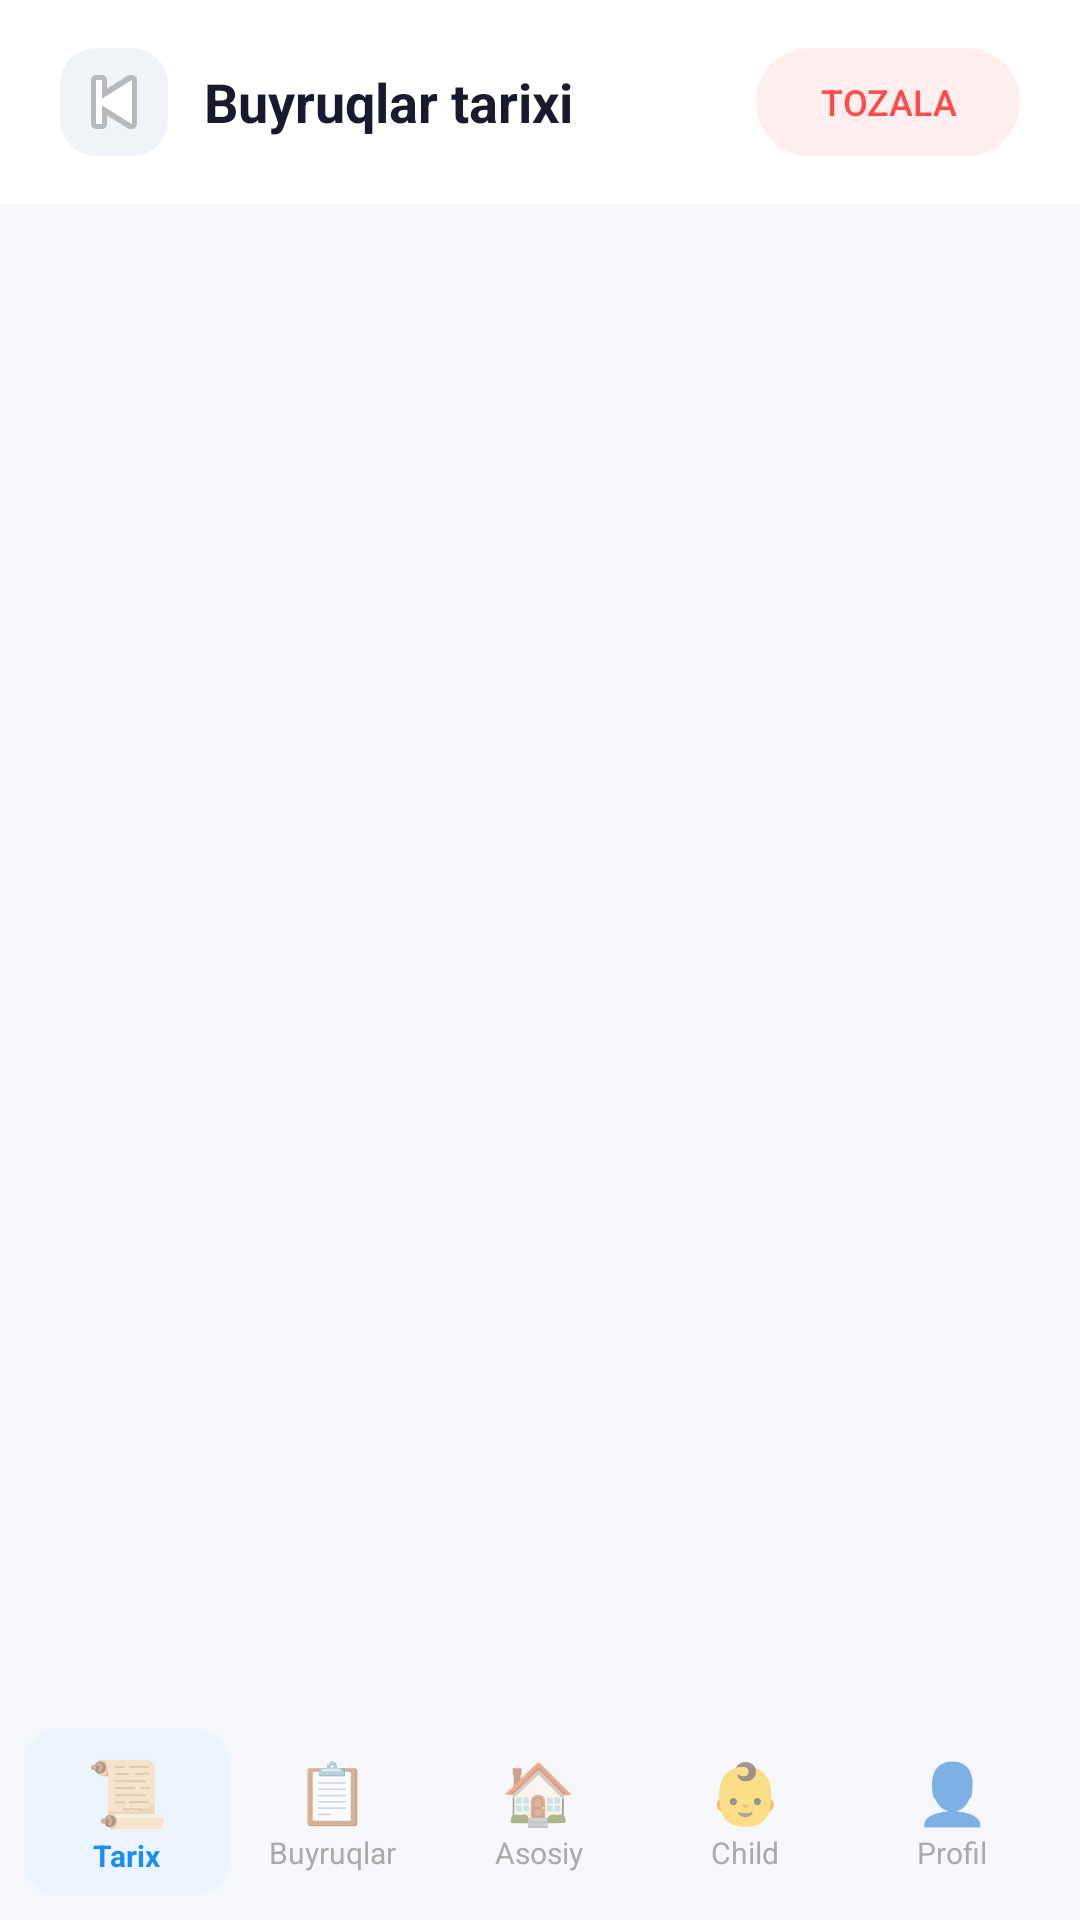

Here is an Android app screen rendered from its layout file. Give the layout XML and the strings, colors and styles it references.
<!-- AndroidManifest.xml: application theme Theme.RemoteControl -->
<!-- res/layout/activity_history.xml -->
<?xml version="1.0" encoding="utf-8"?>
<RelativeLayout xmlns:android="http://schemas.android.com/apk/res/android"
    android:layout_width="match_parent"
    android:layout_height="match_parent"
    android:background="#F5F7FA">

    <LinearLayout android:id="@+id/headerHistory"
        android:layout_width="match_parent" android:layout_height="wrap_content"
        android:orientation="horizontal" android:gravity="center_vertical"
        android:background="#FFFFFF"
        android:paddingHorizontal="20dp" android:paddingVertical="16dp">

        <ImageButton android:id="@+id/btnBackHistory"
            android:layout_width="36dp" android:layout_height="36dp"
            android:src="@android:drawable/ic_media_previous"
            android:background="@drawable/input_light" android:padding="8dp"/>

        <TextView android:layout_width="0dp" android:layout_height="wrap_content"
            android:layout_weight="1" android:text="Buyruqlar tarixi"
            android:textColor="#1A1A2E" android:textSize="18sp"
            android:textStyle="bold" android:layout_marginStart="12dp"/>

        <Button android:id="@+id/btnClearHistory"
            android:layout_width="wrap_content" android:layout_height="36dp"
            android:text="Tozala" android:background="@drawable/card_red_light"
            android:textColor="#FF4B4B" android:textSize="12sp"
            android:paddingHorizontal="12dp" android:stateListAnimator="@null"/>
    </LinearLayout>

    <LinearLayout
        android:id="@+id/bottomNavHistory"
        android:layout_width="match_parent"
        android:layout_height="72dp"
        android:layout_alignParentBottom="true"
        android:orientation="horizontal"
        android:background="@drawable/nav_bar_bg"
        android:gravity="center_vertical"
        android:paddingHorizontal="8dp">

        <LinearLayout android:id="@+id/navHistoryTab"
            android:layout_width="0dp" android:layout_height="56dp"
            android:layout_weight="1" android:orientation="vertical"
            android:gravity="center" android:background="@drawable/nav_item_selected">
            <TextView android:layout_width="wrap_content" android:layout_height="wrap_content"
                android:text="📜" android:textSize="22sp" android:gravity="center"/>
            <TextView android:layout_width="wrap_content" android:layout_height="wrap_content"
                android:text="Tarix" android:textColor="#1B8EF8" android:textSize="10sp" android:textStyle="bold"/>
        </LinearLayout>

        <LinearLayout android:id="@+id/navCommandsTab"
            android:layout_width="0dp" android:layout_height="48dp"
            android:layout_weight="1" android:orientation="vertical" android:gravity="center">
            <TextView android:layout_width="wrap_content" android:layout_height="wrap_content"
                android:text="📋" android:textSize="20sp" android:gravity="center"/>
            <TextView android:layout_width="wrap_content" android:layout_height="wrap_content"
                android:text="Buyruqlar" android:textColor="#AAAAAA" android:textSize="10sp"/>
        </LinearLayout>

        <LinearLayout android:id="@+id/navHomeTab"
            android:layout_width="0dp" android:layout_height="48dp"
            android:layout_weight="1" android:orientation="vertical" android:gravity="center">
            <TextView android:layout_width="wrap_content" android:layout_height="wrap_content"
                android:text="🏠" android:textSize="20sp" android:gravity="center"/>
            <TextView android:layout_width="wrap_content" android:layout_height="wrap_content"
                android:text="Asosiy" android:textColor="#AAAAAA" android:textSize="10sp"/>
        </LinearLayout>

        <LinearLayout android:id="@+id/navChildTab"
            android:layout_width="0dp" android:layout_height="48dp"
            android:layout_weight="1" android:orientation="vertical" android:gravity="center">
            <TextView android:layout_width="wrap_content" android:layout_height="wrap_content"
                android:text="👶" android:textSize="20sp" android:gravity="center"/>
            <TextView android:layout_width="wrap_content" android:layout_height="wrap_content"
                android:text="Child" android:textColor="#AAAAAA" android:textSize="10sp"/>
        </LinearLayout>

        <LinearLayout android:id="@+id/navProfileTab"
            android:layout_width="0dp" android:layout_height="48dp"
            android:layout_weight="1" android:orientation="vertical" android:gravity="center">
            <TextView android:layout_width="wrap_content" android:layout_height="wrap_content"
                android:text="👤" android:textSize="20sp" android:gravity="center"/>
            <TextView android:layout_width="wrap_content" android:layout_height="wrap_content"
                android:text="Profil" android:textColor="#AAAAAA" android:textSize="10sp"/>
        </LinearLayout>
    </LinearLayout>

    <TextView android:id="@+id/tvHistoryEmpty"
        android:layout_width="wrap_content" android:layout_height="wrap_content"
        android:layout_centerInParent="true"
        android:text="Hali buyruq kelmagan 📭"
        android:textColor="#AAAAAA" android:textSize="16sp" android:visibility="gone"/>

    <ListView android:id="@+id/lvHistory"
        android:layout_width="match_parent" android:layout_height="match_parent"
        android:layout_below="@id/headerHistory"
        android:layout_above="@id/bottomNavHistory"
        android:paddingHorizontal="16dp" android:paddingTop="8dp"
        android:paddingBottom="8dp" android:divider="@null"
        android:clipToPadding="false"/>
</RelativeLayout>
<!-- resources referenced by this layout -->
<resources>
  <!-- drawable card_red_light (drawable) -->
  <?xml version="1.0" encoding="utf-8"?>
  <shape xmlns:android="http://schemas.android.com/apk/res/android">
      <solid android:color="#FFEEEE"/>
      <corners android:radius="20dp"/>
  </shape>
  <!-- drawable input_light (drawable) -->
  <?xml version="1.0" encoding="utf-8"?>
  <shape xmlns:android="http://schemas.android.com/apk/res/android">
      <solid android:color="#F0F4F8"/>
      <corners android:radius="12dp"/>
  </shape>
  <!-- drawable nav_item_selected (drawable) -->
  <?xml version="1.0" encoding="utf-8"?>
  <shape xmlns:android="http://schemas.android.com/apk/res/android">
      <solid android:color="#EBF4FF"/>
      <corners android:radius="12dp"/>
  </shape>
  <style name="Theme.RemoteControl" parent="Theme.AppCompat.Light.NoActionBar">
          <item name="colorPrimary">#1B8EF8</item>
          <item name="colorPrimaryDark">#FFFFFF</item>
          <item name="colorAccent">#1B8EF8</item>
          <item name="android:windowBackground">#F5F7FA</item>
          <item name="android:statusBarColor">#FFFFFF</item>
          <item name="android:navigationBarColor">#FFFFFF</item>
          <item name="android:windowLightStatusBar">true</item>
          <item name="android:editTextColor">#1A1A2E</item>
          <item name="android:textColorHint">#AAAAAA</item>
      </style>
</resources>
